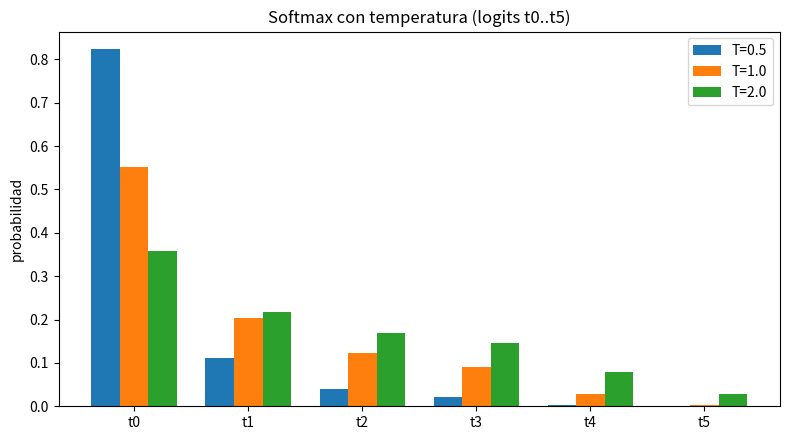

The script that saved this image:
import json
from pathlib import Path

import numpy as np
import pandas as pd
import matplotlib
matplotlib.use("Agg")
import matplotlib.pyplot as plt

# ------------------------------------------------------------------
# Celda inicial del notebook: datos del estudiante (según enunciado)
# ------------------------------------------------------------------
datos_estudiante = {
    "nombre": "[NOMBRE]",
    "correo": "[CORREO]",
    "cedula": "[CEDULA]",
    "telefono": "[TELEFONO]",
}

# ------------------------------------------------------------------
# Datos del problema: logits de t0..t5
# ------------------------------------------------------------------
tokens = [f"t{i}" for i in range(6)]
logits = np.array([2.0, 1.0, 0.5, 0.2, -1.0, -3.0], dtype=float)

# ------------------------------------------------------------------
# Softmax con temperatura, numéricamente estable (max-shift)
# ------------------------------------------------------------------
def softmax_con_temperatura(z, T):
    z = np.asarray(z, dtype=float)
    z_shift = z - z.max()          # estabilidad: restar el máximo antes de exponenciar
    e = np.exp(z_shift / T)
    return e / e.sum()

temperaturas = [0.5, 1.0, 2.0]
dists = {T: softmax_con_temperatura(logits, T) for T in temperaturas}

def entropia_bits(p):
    p = np.asarray(p, dtype=float)
    p = p[p > 0]
    return float(-(p * np.log2(p)).sum())

entropias = {T: entropia_bits(dists[T]) for T in temperaturas}

# Verificaciones (garantizadas por la construcción de la softmax)
for T in temperaturas:
    assert abs(dists[T].sum() - 1.0) < 1e-12
    assert (dists[T] > 0).all()

# ------------------------------------------------------------------
# Tabla: tres distribuciones y tres entropías, cuatro decimales
# ------------------------------------------------------------------
tabla = pd.DataFrame(
    {
        "logit": logits,
        **{f"p_T={T}": dists[T] for T in temperaturas},
    },
    index=tokens,
)
tabla_redondeada = tabla.round(4)

entropias_fila = pd.Series(
    {f"p_T={T}": round(entropias[T], 4) for T in temperaturas},
    name="entropia_bits",
)

# ------------------------------------------------------------------
# Figura: barras agrupadas de las tres distribuciones
# ------------------------------------------------------------------
fig, ax = plt.subplots(figsize=(8, 4.5))
x = np.arange(len(tokens))
ancho = 0.25
for k, T in enumerate(temperaturas):
    ax.bar(x + (k - 1) * ancho, dists[T], width=ancho, label=f"T={T}")
ax.set_xticks(x)
ax.set_xticklabels(tokens)
ax.set_ylabel("probabilidad")
ax.set_title("Softmax con temperatura (logits t0..t5)")
ax.legend()
fig.tight_layout()
plt.savefig("t1_softmax_temperatura.png", dpi=120)
plt.close(fig)

# ------------------------------------------------------------------
# resultados.json (contrato de la subtarea)
# ------------------------------------------------------------------
resultados = {
    "subtarea": "T1: softmax con temperatura y entropía en bits",
    "celda_inicial_notebook": datos_estudiante,
    "tokens": tokens,
    "logits": logits.tolist(),
    "temperaturas": temperaturas,
    "distribuciones": {f"T={T}": dists[T].tolist() for T in temperaturas},
    "suma_distribuciones": {f"T={T}": float(dists[T].sum()) for T in temperaturas},
    "entropias_bits": {f"T={T}": entropias[T] for T in temperaturas},
    "tabla_4_decimales": {
        "filas": tokens,
        "columnas": list(tabla_redondeada.columns),
        "valores": tabla_redondeada.values.tolist(),
        "entropias_bits_4dec": {f"T={T}": round(entropias[T], 4) for T in temperaturas},
    },
    "supuestos": [
        "Los datos personales de la primera celda se dejan con los marcadores [NOMBRE], [CORREO], [CEDULA], [TELEFONO] del enunciado, pues el script no conoce los datos reales del estudiante.",
        "La entropía se calcula en bits (log2) sobre la distribución completa; los seis tokens tienen probabilidad positiva para las tres temperaturas.",
    ],
}

Path("resultados.json").write_text(
    json.dumps(resultados, indent=2, ensure_ascii=False), encoding="utf-8"
)

# ------------------------------------------------------------------
# Resumen
# ------------------------------------------------------------------
print("Distribuciones (4 decimales):")
print(tabla_redondeada.to_string())
print("\nEntropías en bits (4 decimales):")
print(entropias_fila.to_string())
print("\nSuma de cada distribución:",
      {f"T={T}": float(dists[T].sum()) for T in temperaturas})
print("Figura guardada: t1_softmax_temperatura.png")
print("Resultados guardados: resultados.json")
